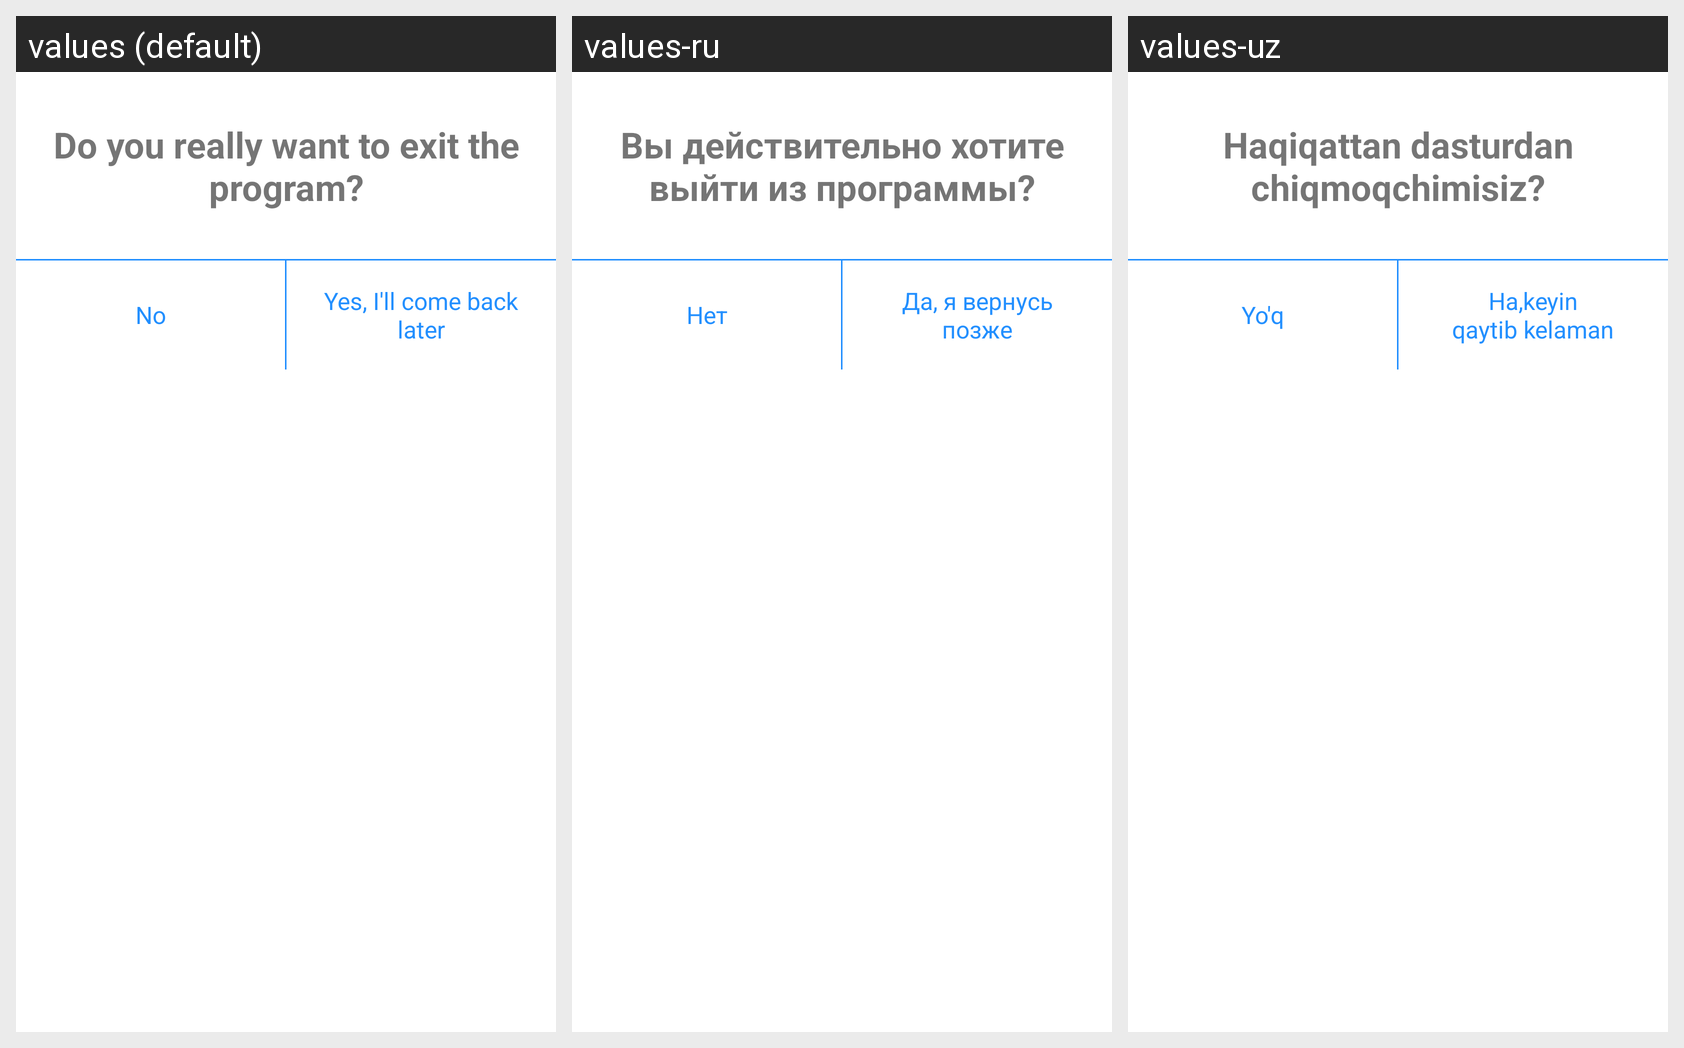

Strings drawn on this Android screen and how each of the app's shown locales translates them:
Android screen res/layout/alert_dialog_exit.xml rendered under 3 locales, left to right: values (default), values-ru, values-uz. Device: Nexus 5 (rendered at 1080×1920; each locale shown at half size, 540×960, under a caption strip naming it); theme Theme.Ekengash.
Strings drawn on this screen, with the default value and each locale's value (text and hints the layout hard-codes, and strings that could not be matched under every locale, appear in the picture but are not listed):

haqiqattan_dasturdan_nchiqmoqchimisiz
  values: Do you really want to exit the program?
  values-ru: Вы действительно хотите выйти из программы?
  values-uz: Haqiqattan dasturdan
      chiqmoqchimisiz?

yo_q
  values: No
  values-ru: Нет
  values-uz: Yo'q

ha_ketin_nqaytib_kelaman
  values: Yes, I'll come back later
  values-ru: Да, я вернусь позже
  values-uz: Ha,keyin
      qaytib kelaman
